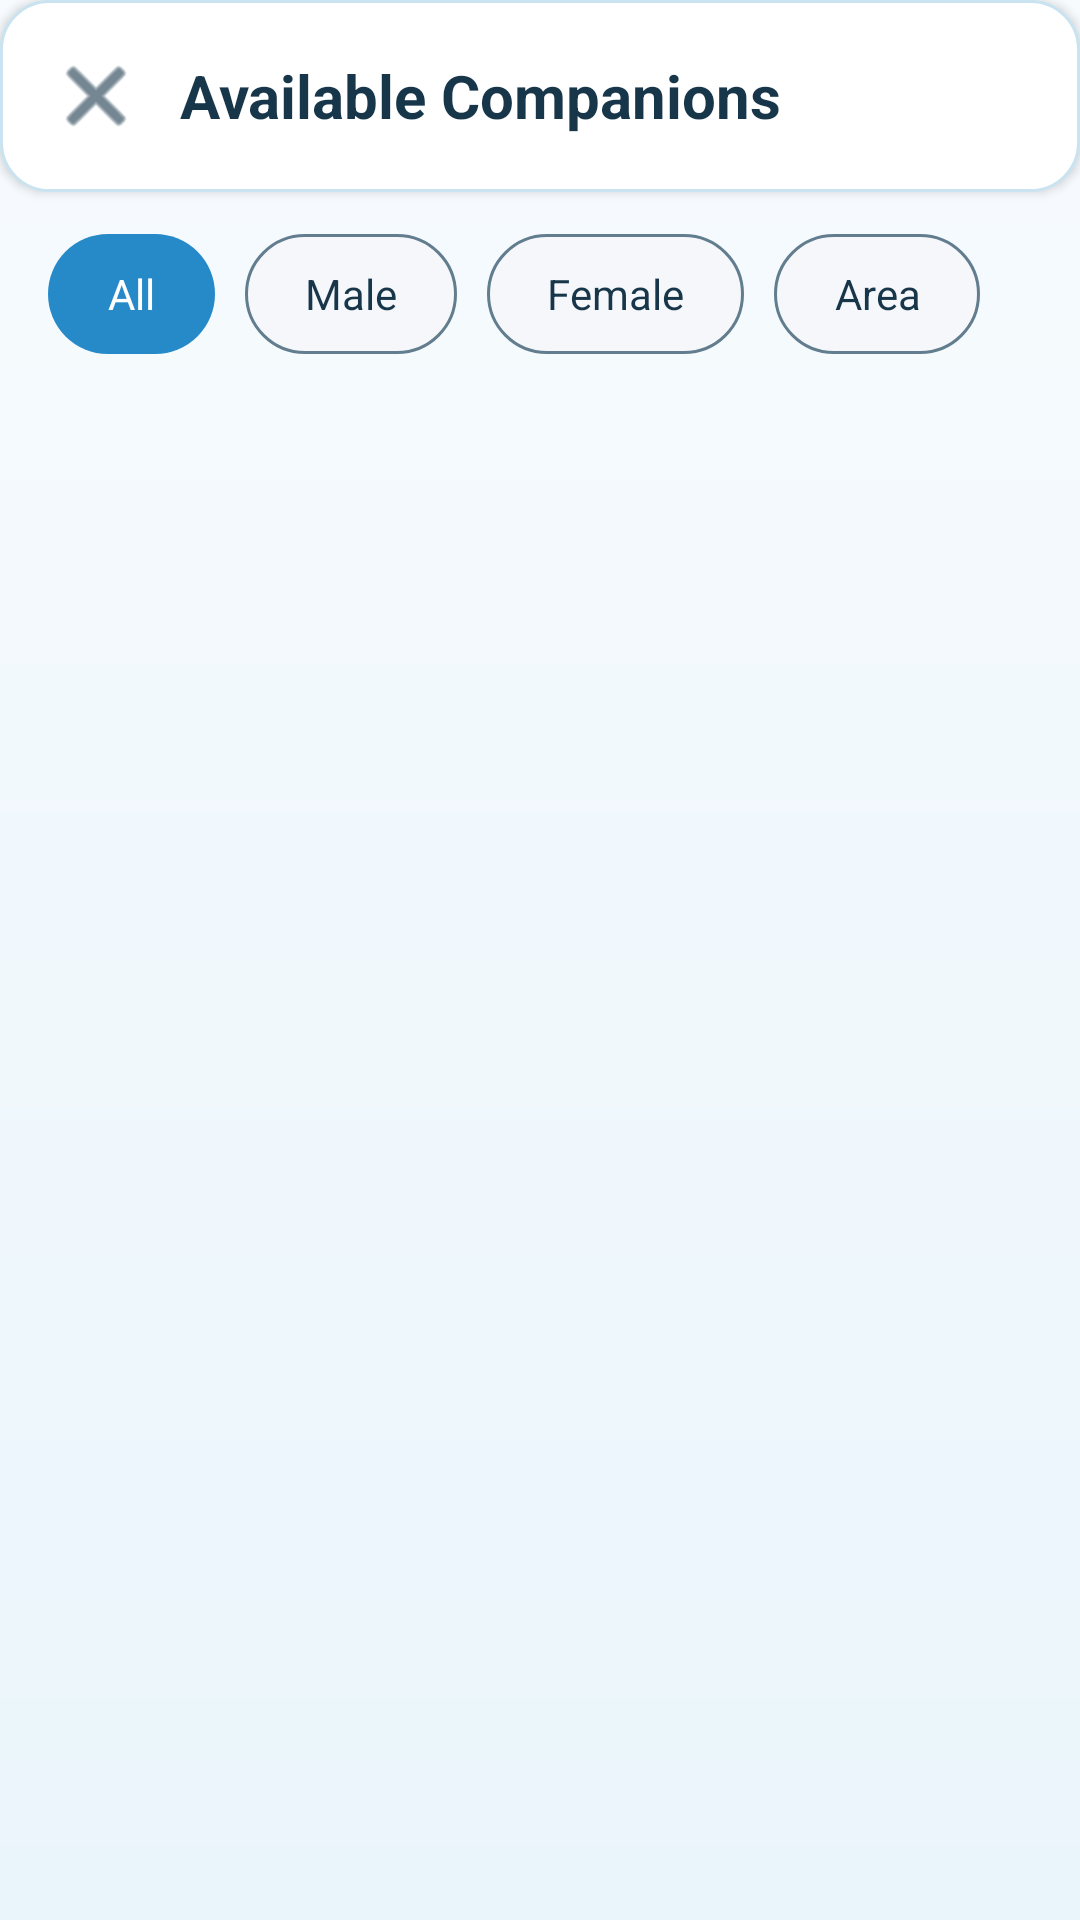

Here is an Android app screen rendered from its layout file. Give the layout XML and the strings, colors and styles it references.
<!-- AndroidManifest.xml: application theme Theme.CareBuddy -->
<!-- res/layout/activity_companion_list.xml -->
<?xml version="1.0" encoding="utf-8"?>
<LinearLayout xmlns:android="http://schemas.android.com/apk/res/android"
    xmlns:app="http://schemas.android.com/apk/res-auto"
    xmlns:tools="http://schemas.android.com/tools"
    android:layout_width="match_parent"
    android:layout_height="match_parent"
    android:background="@drawable/bg_screen"
    android:orientation="vertical">

    
    <LinearLayout
        android:layout_width="match_parent"
        android:layout_height="wrap_content"
        android:background="@drawable/bg_card"
        android:elevation="2dp"
        android:gravity="center_vertical"
        android:orientation="horizontal"
        android:padding="16dp">

        <ImageView
            android:id="@+id/btnClose"
            android:layout_width="32dp"
            android:layout_height="32dp"
            android:contentDescription="Close"
            android:src="@android:drawable/ic_menu_close_clear_cancel"
            app:tint="@color/care_ink" />

        <TextView
            android:layout_width="0dp"
            android:layout_height="wrap_content"
            android:layout_weight="1"
            android:layout_marginStart="12dp"
            android:text="Available Companions"
            android:textColor="@color/care_ink"
            android:textSize="20sp"
            android:textStyle="bold" />

    </LinearLayout>

    
    <HorizontalScrollView
        android:layout_width="match_parent"
        android:layout_height="wrap_content"
        android:scrollbars="none"
        android:paddingHorizontal="16dp"
        android:paddingVertical="14dp">

        <LinearLayout
            android:layout_width="wrap_content"
            android:layout_height="wrap_content"
            android:orientation="horizontal">

            <TextView
                android:id="@+id/filterAll"
                android:layout_width="wrap_content"
                android:layout_height="40dp"
                android:background="@drawable/bg_chip_selected"
                android:clickable="true"
                android:focusable="true"
                android:gravity="center"
                android:paddingHorizontal="20dp"
                android:text="All"
                android:textColor="@color/white"
                android:textSize="14sp" />

            <TextView
                android:id="@+id/filterMale"
                android:layout_width="wrap_content"
                android:layout_height="40dp"
                android:layout_marginStart="10dp"
                android:background="@drawable/bg_chip"
                android:clickable="true"
                android:focusable="true"
                android:gravity="center"
                android:paddingHorizontal="20dp"
                android:text="Male"
                android:textColor="@color/care_ink"
                android:textSize="14sp" />

            <TextView
                android:id="@+id/filterFemale"
                android:layout_width="wrap_content"
                android:layout_height="40dp"
                android:layout_marginStart="10dp"
                android:background="@drawable/bg_chip"
                android:clickable="true"
                android:focusable="true"
                android:gravity="center"
                android:paddingHorizontal="20dp"
                android:text="Female"
                android:textColor="@color/care_ink"
                android:textSize="14sp" />

            <TextView
                android:id="@+id/filterDistance"
                android:layout_width="wrap_content"
                android:layout_height="40dp"
                android:layout_marginStart="10dp"
                android:background="@drawable/bg_chip"
                android:clickable="true"
                android:focusable="true"
                android:gravity="center"
                android:paddingHorizontal="20dp"
                android:text="Area"
                android:textColor="@color/care_ink"
                android:textSize="14sp" />

        </LinearLayout>
    </HorizontalScrollView>

    
    <LinearLayout
        android:id="@+id/emptyState"
        android:layout_width="match_parent"
        android:layout_height="0dp"
        android:layout_weight="1"
        android:gravity="center"
        android:orientation="vertical"
        android:padding="40dp"
        android:visibility="gone">

        <ImageView
            android:layout_width="80dp"
            android:layout_height="80dp"
            android:contentDescription="No companions"
            android:src="@android:drawable/ic_menu_myplaces"
            app:tint="@color/care_muted" />

        <TextView
            android:id="@+id/tvEmptyTitle"
            android:layout_width="wrap_content"
            android:layout_height="wrap_content"
            android:layout_marginTop="16dp"
            android:text="No companions found"
            android:textColor="@color/care_ink"
            android:textSize="16sp"
            android:textStyle="bold" />

        <TextView
            android:id="@+id/tvEmptyMessage"
            android:layout_width="wrap_content"
            android:layout_height="wrap_content"
            android:layout_marginTop="6dp"
            android:gravity="center"
            android:text="Try a different filter or check back later"
            android:textColor="@color/care_muted"
            android:textSize="14sp" />

    </LinearLayout>

    
    <androidx.recyclerview.widget.RecyclerView
        android:id="@+id/rvCompanions"
        android:layout_width="match_parent"
        android:layout_height="0dp"
        android:layout_weight="1"
        android:clipToPadding="false"
        android:paddingHorizontal="16dp"
        android:paddingBottom="16dp"
        tools:listitem="@layout/item_companion" />

</LinearLayout>
<!-- res/layout/item_companion.xml (included above) -->
<?xml version="1.0" encoding="utf-8"?>
<LinearLayout xmlns:android="http://schemas.android.com/apk/res/android"
    xmlns:app="http://schemas.android.com/apk/res-auto"
    xmlns:tools="http://schemas.android.com/tools"
    android:layout_width="match_parent"
    android:layout_height="wrap_content"
    android:background="@drawable/bg_card"
    android:clickable="true"
    android:focusable="true"
    android:orientation="horizontal"
    android:padding="16dp"
    android:layout_marginBottom="12dp">

    
    <ImageView
        android:id="@+id/ivCompanionPhoto"
        android:layout_width="64dp"
        android:layout_height="64dp"
        android:background="@drawable/bg_circle"
        android:contentDescription="Companion photo"
        android:scaleType="centerCrop"
        android:src="@android:drawable/ic_menu_my_calendar"
        app:tint="@color/care_muted" />

    
    <LinearLayout
        android:layout_width="0dp"
        android:layout_height="wrap_content"
        android:layout_weight="1"
        android:layout_marginStart="14dp"
        android:orientation="vertical">

        
        <LinearLayout
            android:layout_width="match_parent"
            android:layout_height="wrap_content"
            android:gravity="center_vertical"
            android:orientation="horizontal">

            <TextView
                android:id="@+id/tvName"
                android:layout_width="0dp"
                android:layout_height="wrap_content"
                android:layout_weight="1"
                tools:text="Nur Aisyah"
                android:textColor="@color/care_ink"
                android:textSize="16sp"
                android:textStyle="bold" />

            <TextView
                android:id="@+id/tvAvailability"
                android:layout_width="wrap_content"
                android:layout_height="wrap_content"
                android:background="@drawable/bg_badge_available"
                android:paddingHorizontal="10dp"
                android:paddingVertical="4dp"
                android:text="Available"
                android:textColor="#2E7D32"
                android:textSize="11sp"
                android:textStyle="bold" />

        </LinearLayout>

        
        <TextView
            android:id="@+id/tvDetails"
            android:layout_width="wrap_content"
            android:layout_height="wrap_content"
            android:layout_marginTop="4dp"
            tools:text="Age 24 • 5 yrs exp"
            android:textColor="@color/care_muted"
            android:textSize="13sp" />

        
        <LinearLayout
            android:layout_width="wrap_content"
            android:layout_height="wrap_content"
            android:layout_marginTop="6dp"
            android:gravity="center_vertical"
            android:orientation="horizontal">

            <ImageView
                android:layout_width="14dp"
                android:layout_height="14dp"
                android:contentDescription="Rating"
                android:src="@android:drawable/btn_star_big_on"
                app:tint="#FFC107" />

            <TextView
                android:id="@+id/tvRating"
                android:layout_width="wrap_content"
                android:layout_height="wrap_content"
                android:layout_marginStart="4dp"
                tools:text="4.8"
                android:textColor="@color/care_ink"
                android:textSize="13sp"
                android:textStyle="bold" />

            <TextView
                android:id="@+id/tvExperience"
                android:layout_width="wrap_content"
                android:layout_height="wrap_content"
                android:layout_marginStart="12dp"
                tools:text="Experienced"
                android:textColor="@color/care_muted"
                android:textSize="12sp" />

        </LinearLayout>

    </LinearLayout>

</LinearLayout>
<!-- resources referenced by this layout -->
<resources>
  <color name="care_ink">#18364A</color>
  <color name="care_muted">#627D8E</color>
  <color name="white">#FFFFFFFF</color>
  <!-- drawable bg_card (drawable) -->
  <?xml version="1.0" encoding="utf-8"?>
  <shape xmlns:android="http://schemas.android.com/apk/res/android">
      <solid android:color="@color/white" />
      <corners android:radius="16dp" />
      <stroke android:width="1dp" android:color="@color/care_border" />
  </shape>
  <!-- drawable bg_chip (drawable) -->
  <?xml version="1.0" encoding="utf-8"?>
  <shape xmlns:android="http://schemas.android.com/apk/res/android">
      <solid android:color="#F5F7FA" />
      <corners android:radius="20dp" />
      <stroke android:width="1dp" android:color="@color/care_muted" />
  </shape>
  <!-- drawable bg_chip_selected (drawable) -->
  <?xml version="1.0" encoding="utf-8"?>
  <shape xmlns:android="http://schemas.android.com/apk/res/android">
      <solid android:color="@color/care_purple" />
      <corners android:radius="20dp" />
  </shape>
  <!-- drawable bg_circle (drawable) -->
  <?xml version="1.0" encoding="utf-8"?>
  <shape xmlns:android="http://schemas.android.com/apk/res/android"
      android:shape="oval">
      <solid android:color="#F5F7FA" />
      <stroke android:width="1dp" android:color="@color/care_muted" />
  </shape>
  <!-- drawable bg_screen (drawable) -->
  <?xml version="1.0" encoding="utf-8"?>
  <shape xmlns:android="http://schemas.android.com/apk/res/android">
      <gradient android:startColor="#F7FBFE" android:endColor="#EAF5FB" android:angle="270" />
  </shape>
  <style name="Theme.CareBuddy" parent="Theme.AppCompat.Light.NoActionBar">
          <item name="colorPrimary">@color/care_purple</item>
          <item name="colorPrimaryDark">@color/care_purple_dark</item>
          <item name="colorAccent">@color/care_purple</item>
          <item name="android:fontFamily">sans-serif</item>
          <item name="android:colorAccent">@color/care_purple</item>
          <item name="android:navigationBarColor">@color/white</item>
          <item name="android:statusBarColor">@color/care_lavender</item>
          <item name="android:windowLightNavigationBar">true</item>
          <item name="android:windowLightStatusBar">true</item>
      </style>
  <color name="care_border">#C9E3F1</color>
  <color name="care_purple">#258AC7</color>
  <color name="care_purple_dark">#17699F</color>
  <color name="care_lavender">#F1F8FC</color>
</resources>
